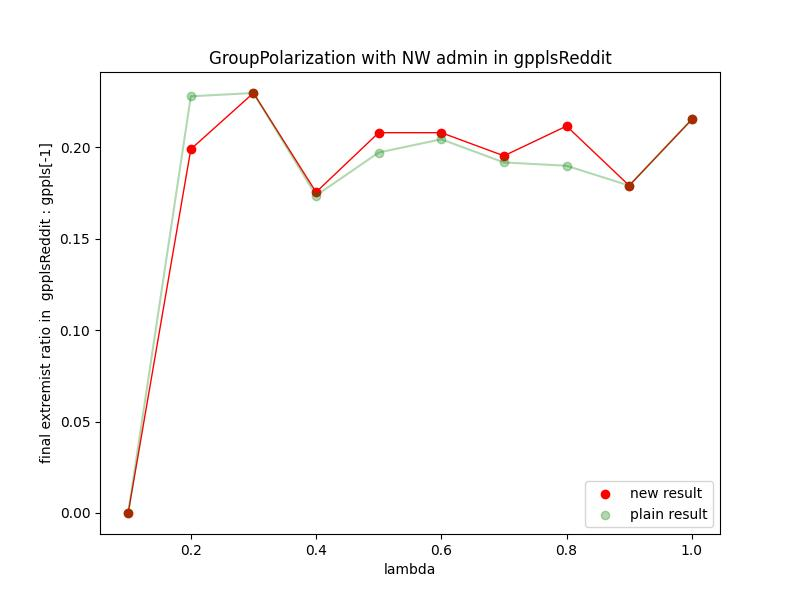

The file beside this chart, header and first rows:
Lambda, val
0.1, 0.0
0.2, 0.1989
0.3, 0.2297
0.4, 0.1754
0.5, 0.208
0.6, 0.208
0.7, 0.1953
0.8, 0.2116
0.9, 0.179
1.0, 0.2152
